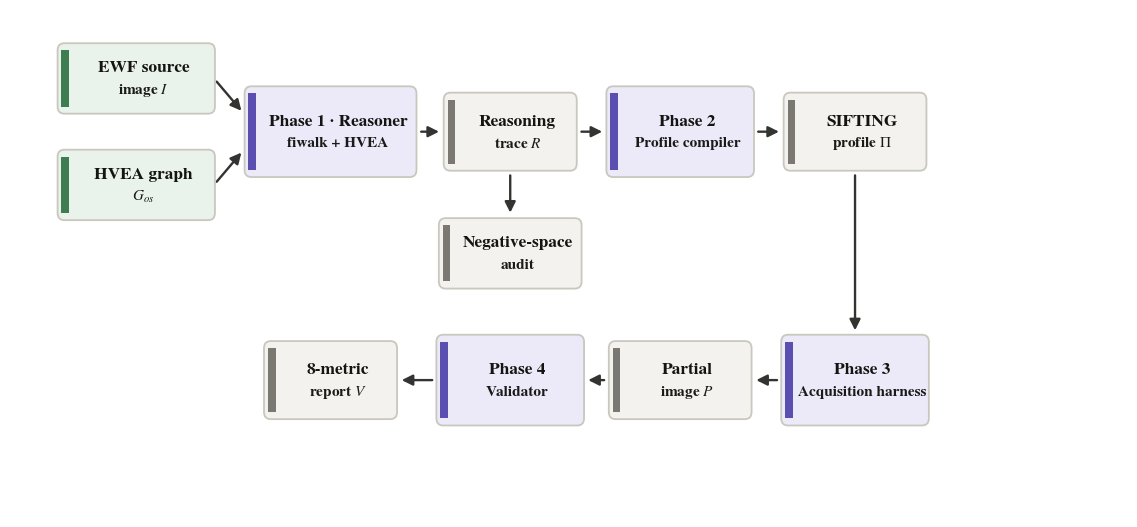

Generate this figure with matplotlib:
"""
HVEA-SIFTING method architecture — redesigned.

Changes from v1:
  - No disk/graph clip-art. Inputs are clean labelled tiles with a thin accent bar.
  - Phase-1 reasoner label pushed toward the box (icon removed, text centred).
  - Negative-space audit sits DIRECTLY BELOW the reasoning trace (vertical branch).
  - Bolder, darker text for readability.
  - DF-workflow aesthetic: left accent bars, soft phase bands, consistent hierarchy.

Symbols:
  I     = EWF source image (input)
  G_os  = OS-specific HVEA dependency graph (input)
  R     = reasoning trace (Phase 1 output)
  Pi    = SIFTING acquisition profile (Phase 2 output)
  P     = partial image (Phase 3 output)
  V     = validation report (Phase 4 output)
"""

import matplotlib.pyplot as plt
from matplotlib.patches import FancyBboxPatch, FancyArrowPatch, Rectangle
import numpy as np

# ---- Output location (EDIT if your figures folder differs) ----
OUT_DIR = "Images"   # repo-relative; run from ~/paperiii-repo
# OUT_DIR = "."

# ---- Palette: three roles, print-safe, DF-workflow feel ----
INPUT_FC, INPUT_BAR = "#EAF2EC", "#3E7D50"   # input tiles (green accent)
PROC_FC,  PROC_BAR  = "#ECEAF8", "#5A4FB0"   # processing (indigo accent)
DATA_FC,  DATA_BAR  = "#F3F2EE", "#7A7870"   # artifacts (neutral accent)
EDGE      = "#C9C7BE"                        # soft box edge
ARROW     = "#333331"
TXT       = "#141413"                        # near-black text for readability
SUB       = "#1A1A19"

plt.rcParams.update({
    # Serif to match the Electronics (Times/Palatino) body text.
    # 'Times New Roman' resolves on Windows; the rest are fallbacks for other machines.
    "font.family": "serif",
    "font.serif": ["Times New Roman", "Times", "Nimbus Roman",
                   "Liberation Serif", "STIXGeneral", "DejaVu Serif"],
    "mathtext.fontset": "stix",     # serif math so $I$, $P$, $V$, $\Pi$ match the body
    "font.size": 11,
    "svg.fonttype": "none",
})

fig, ax = plt.subplots(figsize=(11.5, 5.4))
ax.set_xlim(0, 23)
ax.set_ylim(0, 10)
ax.axis("off")

def tile(ax, cx, cy, w, h, fc, bar, title, sub=None):
    """Rounded tile with a left accent bar; bold title, optional subtitle."""
    ax.add_patch(FancyBboxPatch(
        (cx - w/2, cy - h/2), w, h,
        boxstyle="round,pad=0.02,rounding_size=0.14",
        fc=fc, ec=EDGE, lw=1.3, mutation_aspect=1, zorder=2))
    # left accent bar (rounded look via thin rect inset)
    ax.add_patch(Rectangle((cx - w/2 + 0.06, cy - h/2 + 0.12), 0.16, h - 0.24,
                           fc=bar, ec="none", zorder=3))
    if sub:
        ax.text(cx + 0.15, cy + 0.20, title, ha="center", va="center",
                color=TXT, fontsize=12.5, fontweight="bold", zorder=4)
        ax.text(cx + 0.15, cy - 0.24, sub, ha="center", va="center",
                color=SUB, fontsize=11.0, fontweight="bold", zorder=4)
    else:
        ax.text(cx + 0.15, cy, title, ha="center", va="center",
                color=TXT, fontsize=12.5, fontweight="bold", zorder=4)

def arrow(ax, p0, p1, rad=0.0):
    ax.add_patch(FancyArrowPatch(
        p0, p1, arrowstyle="-|>", mutation_scale=16,
        lw=1.7, color=ARROW, shrinkA=3, shrinkB=3,
        connectionstyle=f"arc3,rad={rad}", zorder=1))

# ---- coordinates ----
y1, y2 = 7.6, 2.7
xs = [2.6, 6.6, 10.3, 13.8, 17.4, 20.6]

# top row
tile(ax, xs[0], y1+1.05, 3.2, 1.35, INPUT_FC, INPUT_BAR, "EWF source", "image $I$")
tile(ax, xs[0], y1-1.05, 3.2, 1.35, INPUT_FC, INPUT_BAR, "HVEA graph", "$G_{os}$")
tile(ax, xs[1], y1, 3.5, 1.75, PROC_FC, PROC_BAR, "Phase 1 · Reasoner", "fiwalk + HVEA")
tile(ax, xs[2], y1, 2.7, 1.5, DATA_FC, DATA_BAR, "Reasoning", "trace $R$")
tile(ax, xs[3], y1, 3.0, 1.75, PROC_FC, PROC_BAR, "Phase 2", "Profile compiler")
tile(ax, xs[4], y1, 2.9, 1.5, DATA_FC, DATA_BAR, "SIFTING", "profile $\\Pi$")

# bottom row
tile(ax, xs[1], y2, 2.7, 1.5, DATA_FC, DATA_BAR, "8-metric", "report $V$")
tile(ax, xs[2], y2, 3.0, 1.75, PROC_FC, PROC_BAR, "Phase 4", "Validator")
tile(ax, xs[3], y2, 2.9, 1.5, DATA_FC, DATA_BAR, "Partial", "image $P$")
tile(ax, xs[4], y2, 3.0, 1.75, PROC_FC, PROC_BAR, "Phase 3", "Acquisition harness")

# negative-space audit: DIRECTLY BELOW the reasoning trace (xs[2])
ny = (y1 + y2)/2 + 0.05
tile(ax, xs[2], ny, 2.9, 1.35, DATA_FC, DATA_BAR, "Negative-space", "audit")

# ---- arrows ----
arrow(ax, (xs[0]+1.6, y1+1.05), (xs[1]-1.78, y1+0.35))
arrow(ax, (xs[0]+1.6, y1-1.05), (xs[1]-1.78, y1-0.35))
arrow(ax, (xs[1]+1.78, y1), (xs[2]-1.38, y1))
arrow(ax, (xs[2]+1.38, y1), (xs[3]-1.52, y1))
arrow(ax, (xs[3]+1.52, y1), (xs[4]-1.48, y1))
arrow(ax, (xs[4], y1-0.78), (xs[4], y2+0.9))                 # wrap
arrow(ax, (xs[4]-1.52, y2), (xs[3]+1.48, y2))
arrow(ax, (xs[3]-1.48, y2), (xs[2]+1.52, y2))
arrow(ax, (xs[2]-1.52, y2), (xs[1]+1.38, y2))
arrow(ax, (xs[2], y1-0.78), (xs[2], ny+0.72))               # trace -> neg-space (straight down)

plt.tight_layout()
import os
os.makedirs(OUT_DIR, exist_ok=True)
fig.savefig(os.path.join(OUT_DIR, "hvea_architecture.pdf"), bbox_inches="tight")
fig.savefig(os.path.join(OUT_DIR, "hvea_architecture.png"), dpi=300, bbox_inches="tight")
plt.show()
print("saved to", OUT_DIR)
